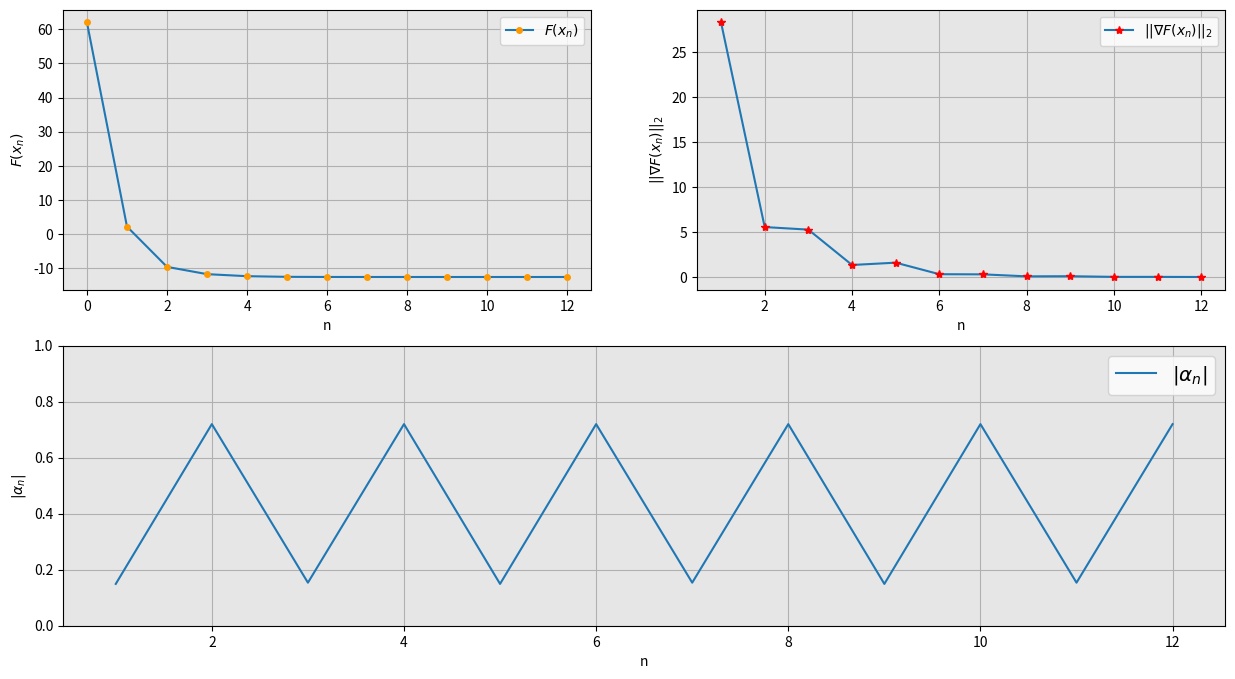
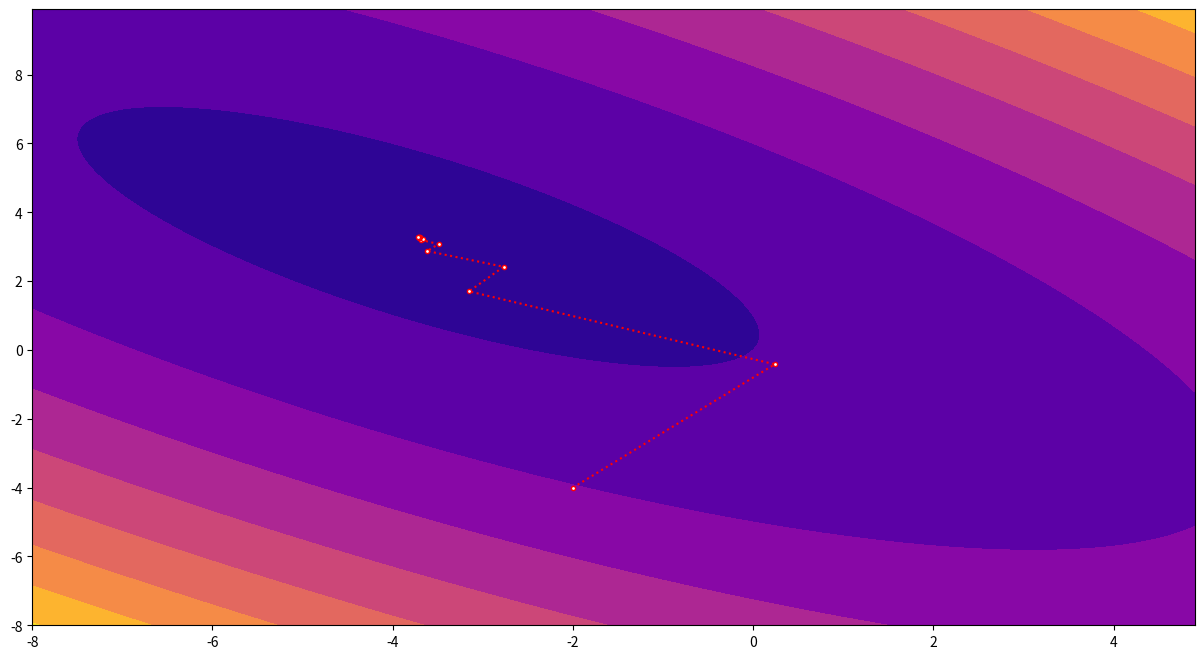

These figures' Python source, in order:
import numpy as np
import matplotlib.pyplot as plt
from matplotlib.gridspec import GridSpec
from matplotlib.ticker import MultipleLocator


def f(A,x,b):
    return 0.5*(np.dot(x,A @ x)) + np.dot(b,x)


def gradient(A,x,b):
    return A @ x + b


def get_step(x):
    alpha = 0.01
    beta = 0.1
    t = 1
    while f(A,x-t*grad,b) > f(A,x,b) + alpha * t * np.dot(grad,-grad): # i. e. Armijo rule
        t = beta*t
    return t


def wolfe(x, dir):
    alpha_last = 0
    alpha_next = 0.5
    alpha_max = 2
    c_1 = 0.01
    c_2 = 0.1

    while True:
        if f(A,x+alpha_next*dir,b) > f(A,x,b) + c_1*alpha_next*np.dot(gradient(A,x,b),dir):
            return zoom(alpha_last,alpha_next,x,dir,c_1,c_2)
        phi_prime = np.dot(gradient(A,x+alpha_next*dir,b),dir)
        phi_prime_zero = np.dot(gradient(A,x,b),dir)
        if np.abs(phi_prime) <= -c_2*phi_prime_zero:
            return alpha_next
        if phi_prime >= 0:
            return zoom(alpha_next,alpha_last,x,dir,c_1,c_2)
        if 1.2*alpha_next > alpha_max:
            alpha_last, alpha_next = alpha_next, alpha_max
        else:
            alpha_last, alpha_next = alpha_next, 1.2*alpha_next


def zoom(alpha_low,alpha_high,x,dir,c_1,c_2):
    alpha_new = 0
    phi_new = 0
    alpha_mid = 0
    for i in range(10):
        alpha_mid = 0.2*alpha_low + (1-0.2)*alpha_high
        if f(A,x+alpha_mid*dir,b) > f(A,x,b) + c_1*alpha_mid*np.dot(gradient(A,x,b),dir):
            alpha_mat = np.array([[alpha_low**2,alpha_low,1],[alpha_mid**2,alpha_mid,1],[alpha_high**2,alpha_high,1]])
            right_side = np.array([f(A,x+alpha_low*dir,b),f(A,x+alpha_mid*dir,b),f(A,x+alpha_high*dir,b)])
            sol = np.linalg.solve(alpha_mat,right_side)
            alpha_new = -sol[1]/(2*sol[0])
            phi_new = f(A,x+alpha_new*dir,b)
            print("1")
        else:
            print("2")
            alpha_new = alpha_mid
            phi_new = f(A,x+alpha_mid*dir,b)
        if phi_new > f(A,x,b) + c_1*alpha_new*np.dot(gradient(A,x,b),dir) or phi_new >= f(A,x+alpha_low*dir,b):
            alpha_high = alpha_new
        else:
            phi_pri = np.dot(gradient(A,x+alpha_new*dir,b),dir)
            if np.abs(phi_pri) <= -c_2*np.dot(gradient(A,x,b),dir):
                return alpha_new
            if phi_pri*(alpha_high-alpha_low) >= 0:
                alpha_high = alpha_low
            alpha_low = alpha_new


A = np.array([[4,3],[3,4]])
#x = np.ones(2)
x = np.array([-2,-4]) # 2 4
b = np.array([5,-2])

eps = 0.01
grad_norm = 1
grad = np.zeros(2)
step_length = 0

iter_counter = 0

f_history = np.zeros(1)
norm_history = np.zeros(1)
step_history = np.zeros(1)
iter_history = np.zeros(1)
x_history = x[0]
y_history = x[1]

f_history[0] = f(A,x,b)
norm_history[0] = np.dot(gradient(A,x,b),gradient(A,x,b))**0.5
iter_history[0] = iter_counter

print(f"Начальная точка: {x}\nЗначение функции: {f(A,x,b)}")

while grad_norm > eps:
    grad = gradient(A,x,b)
    #step_length = get_step(x)
    #step_length = np.dot(grad,grad)/np.dot(A @ grad, grad)
    step_length = wolfe(x,-grad)
    x = x - step_length*grad
    grad_norm = np.dot(grad,grad)**0.5
    iter_counter += 1

    f_history = np.append(f_history,f(A,x,b))
    norm_history = np.append(norm_history,grad_norm)
    step_history = np.append(step_history,abs(step_length))
    iter_history = np.append(iter_history,iter_counter)
    x_history = np.append(x_history,x[0])
    y_history = np.append(y_history,x[1])


print()
print(f"Получено решение: {x}\nНорма градиента: {grad_norm}")
print(f"Прошло итераций: {iter_counter}.\nОбращений к оракулу: ?")

fig1 = plt.figure(figsize=(15,8))
gs1 = GridSpec(2,2,figure=fig1)

ax1 = plt.subplot(gs1[0,0])
ax2 = plt.subplot(gs1[0,1])
ax3 = plt.subplot(gs1[1,:])

ax1.plot(iter_history,f_history,marker='o',ms=4,markeredgecolor=(1,0.6,0),markerfacecolor=(1,0.6,0),label=r'$F(x_n)$')
ax2.plot(iter_history[1:],norm_history[1:],marker='*',ms=6,markerfacecolor=(1,0,0),markeredgecolor=(1,0,0),label=r'$||\nabla F(x_n)||_2$')
ax3.plot(iter_history[1:],step_history[1:],label=r'$|\alpha_n|$')


ax1.grid()
ax1.set_facecolor((0.9,0.9,0.9))
ax1.legend()
ax1.xaxis.set_major_locator(MultipleLocator(base=2))
ax1.set_xlabel('n')
ax1.set_ylabel(r'$F(x_n)$')

ax2.grid()
ax2.set_facecolor((0.9,0.9,0.9))
ax2.legend()
ax2.xaxis.set_major_locator(MultipleLocator(base=2))
ax2.set_xlabel('n')
ax2.set_ylabel(r'$||\nabla F(x_n)||_2$')

ax3.grid(which='both')
ax3.set_facecolor((0.9,0.9,0.9))
ax3.legend(fontsize='x-large')
ax3.xaxis.set_major_locator(MultipleLocator(base=2))
ax3.set_xlabel('n')
ax3.set_ylabel(r'$|\alpha_n|$')
ax3.set_ylim([0,1])

plt.show()

a1 = np.arange(-8,5,0.1)
b1 = np.arange(-8,10,0.1)
agrid, bgrid = np.meshgrid(a1,b1)
zgrid = 0.5*(4*agrid**2+6*agrid*bgrid+4*bgrid**2)+5*agrid-2*bgrid

fig2 = plt.figure(figsize=(15,8))

ax4 = plt.contourf(agrid,bgrid,zgrid,cmap='plasma')
ax4 = plt.plot(x_history,y_history,marker='o',markerfacecolor='w',markeredgecolor='r',ls=':',ms=3,color='r')

plt.show()